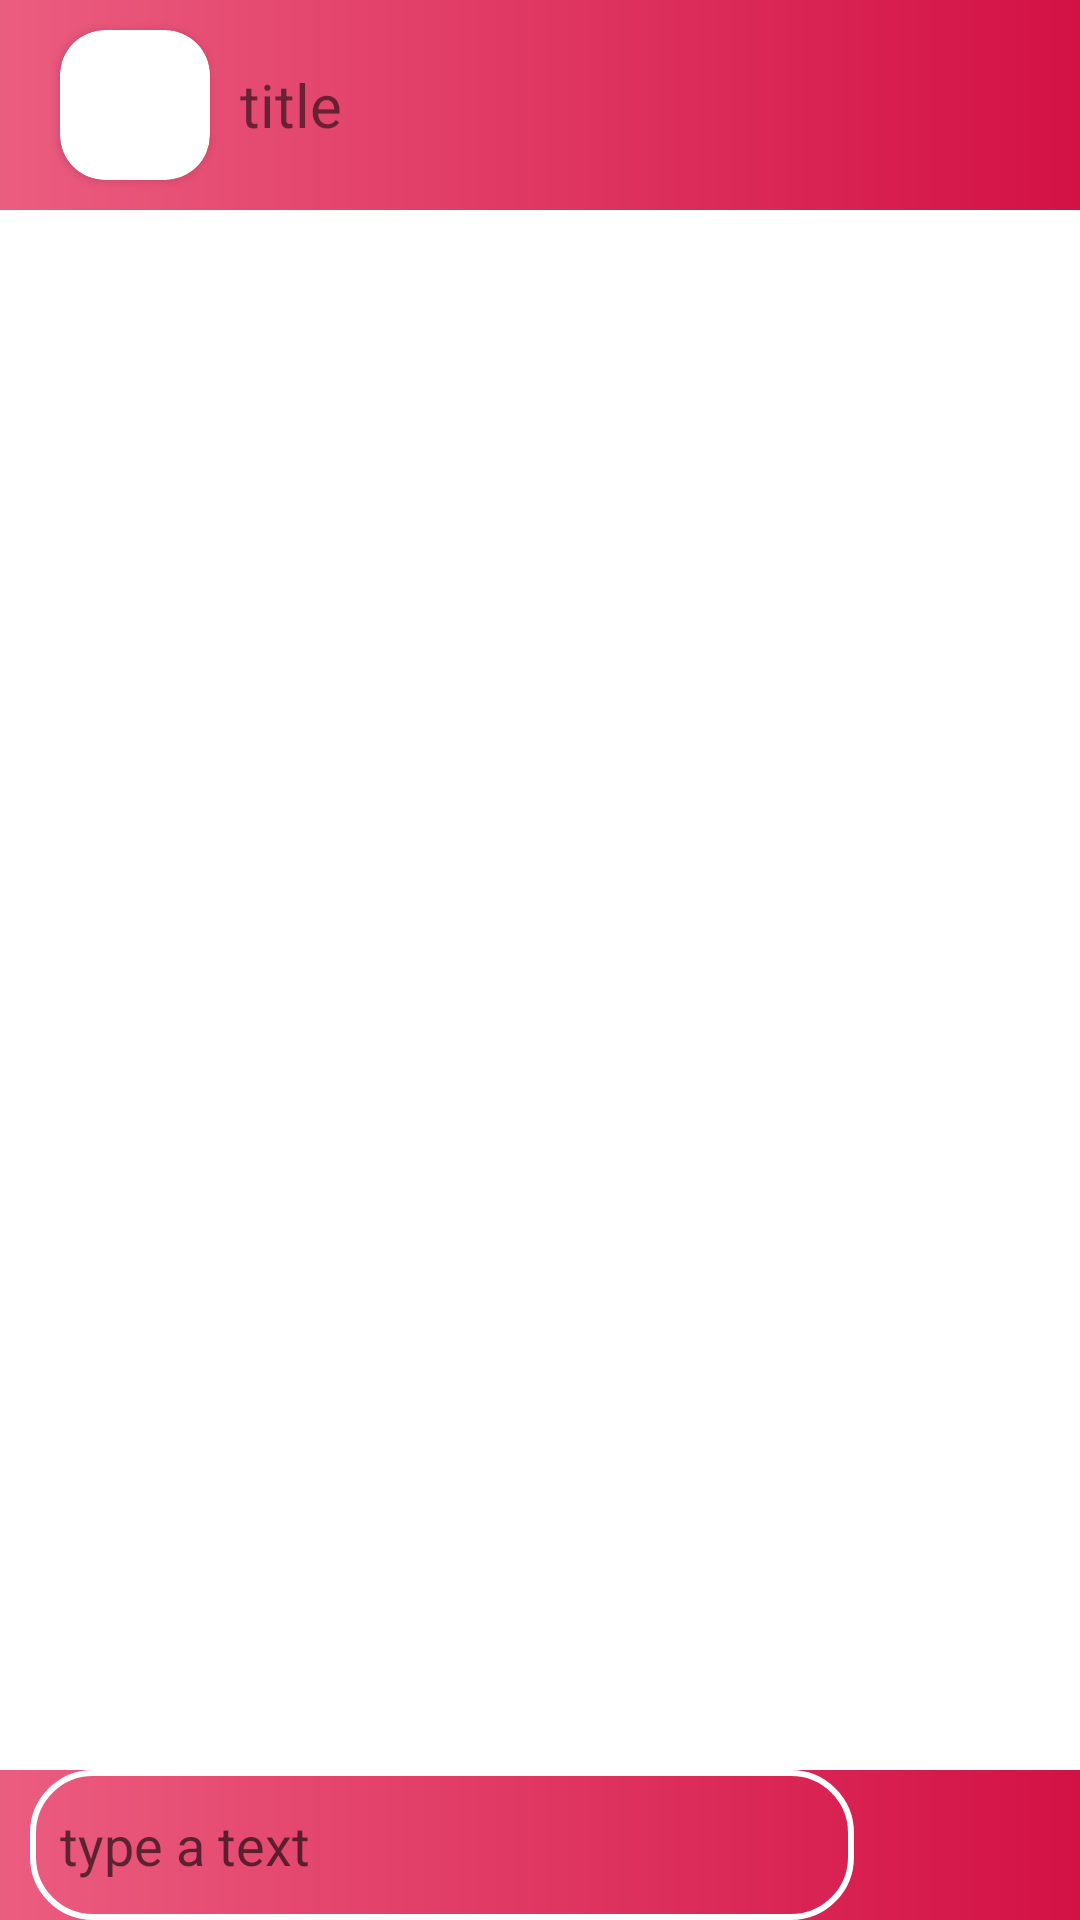

This screen was rendered from an Android layout file. Write that file and the resources it references.
<!-- AndroidManifest.xml: application theme Theme.Cucumber -->
<!-- res/layout/activity_chat.xml -->
<?xml version="1.0" encoding="utf-8"?>
<RelativeLayout xmlns:android="http://schemas.android.com/apk/res/android"
    xmlns:app="http://schemas.android.com/apk/res-auto"
    xmlns:tools="http://schemas.android.com/tools"
    android:layout_width="match_parent"
    android:layout_height="match_parent"
    android:background="@color/pink"
    tools:context=".Chat">

    <LinearLayout
        android:id="@+id/linear_chat_head"
        android:layout_width="match_parent"
        android:layout_height="70dp"
        android:background="@drawable/chat_bg"
        android:orientation="horizontal">

        <androidx.cardview.widget.CardView
            android:layout_width="50dp"
            android:layout_height="50dp"
            android:layout_gravity="center"
            android:layout_marginLeft="20dp"
            app:cardCornerRadius="15dp">

            <ImageView
                android:id="@+id/friends_image"
                android:layout_width="wrap_content"
                android:layout_height="wrap_content"
                tools:srcCompat="@tools:sample/avatars" />

        </androidx.cardview.widget.CardView>

        <TextView
            android:id="@+id/title_chat_head"
            android:layout_width="wrap_content"
            android:layout_height="match_parent"
            android:layout_marginLeft="10dp"
            android:gravity="center"
            android:text="title"
            android:textAlignment="center"
            android:textSize="20sp" />

    </LinearLayout>

    <androidx.recyclerview.widget.RecyclerView
        android:id="@+id/chatRecycleView"
        android:layout_width="match_parent"
        android:layout_height="wrap_content"
        android:layout_above="@+id/linearLayout"
        android:layout_below="@+id/linear_chat_head">

    </androidx.recyclerview.widget.RecyclerView>

    <LinearLayout
        android:id="@+id/linearLayout"
        android:layout_width="match_parent"
        android:layout_height="wrap_content"
        android:layout_alignParentBottom="true"
        android:background="@drawable/chat_bg"
        android:orientation="horizontal"
        android:weightSum="10">

        <EditText
            android:id="@+id/messageBox"
            android:layout_width="wrap_content"
            android:layout_height="50dp"
            android:layout_marginLeft="10dp"
            android:layout_weight="9"
            android:background="@drawable/message_box_bg"
            android:hint="type a text"
            android:paddingLeft="10dp" />

        <ImageView
            android:id="@+id/Sent_btn"
            android:layout_width="50dp"
            android:layout_height="50dp"
            android:layout_marginLeft="5dp"
            android:src="@drawable/ic_baseline_send_24" />

    </LinearLayout>

</RelativeLayout>
<!-- resources referenced by this layout -->
<resources>
  <!-- drawable chat_bg (drawable) -->
  <?xml version="1.0" encoding="utf-8"?>
  <shape xmlns:android="http://schemas.android.com/apk/res/android">
      <gradient
          android:startColor="#eb5d80"
          android:endColor="#d31144"/>
  </shape>
  <!-- drawable message_box_bg (drawable) -->
  <?xml version="1.0" encoding="utf-8"?>
  <shape xmlns:android="http://schemas.android.com/apk/res/android">
  
      <corners android:radius="20dp"/>
      <stroke android:color="#ffffff" android:width="2dp"/>
  
  </shape>
  <style name="Theme.Cucumber" parent="Theme.MaterialComponents.DayNight.DarkActionBar">
          
          <item name="colorPrimary">@color/purple_500</item>
          <item name="colorPrimaryVariant">@color/purple_700</item>
          <item name="colorOnPrimary">@color/white</item>
          
          <item name="colorSecondary">@color/teal_200</item>
          <item name="colorSecondaryVariant">@color/teal_700</item>
          <item name="colorOnSecondary">@color/black</item>
          
          <item name="android:statusBarColor" tools:targetApi="l">?attr/colorPrimaryVariant</item>
          
      </style>
  <color name="purple_500">#FF6200EE</color>
  <color name="purple_700">#FF3700B3</color>
  <color name="white">#FFFFFFFF</color>
  <color name="teal_200">#FF03DAC5</color>
  <color name="teal_700">#FF018786</color>
  <color name="black">#FF000000</color>
</resources>
